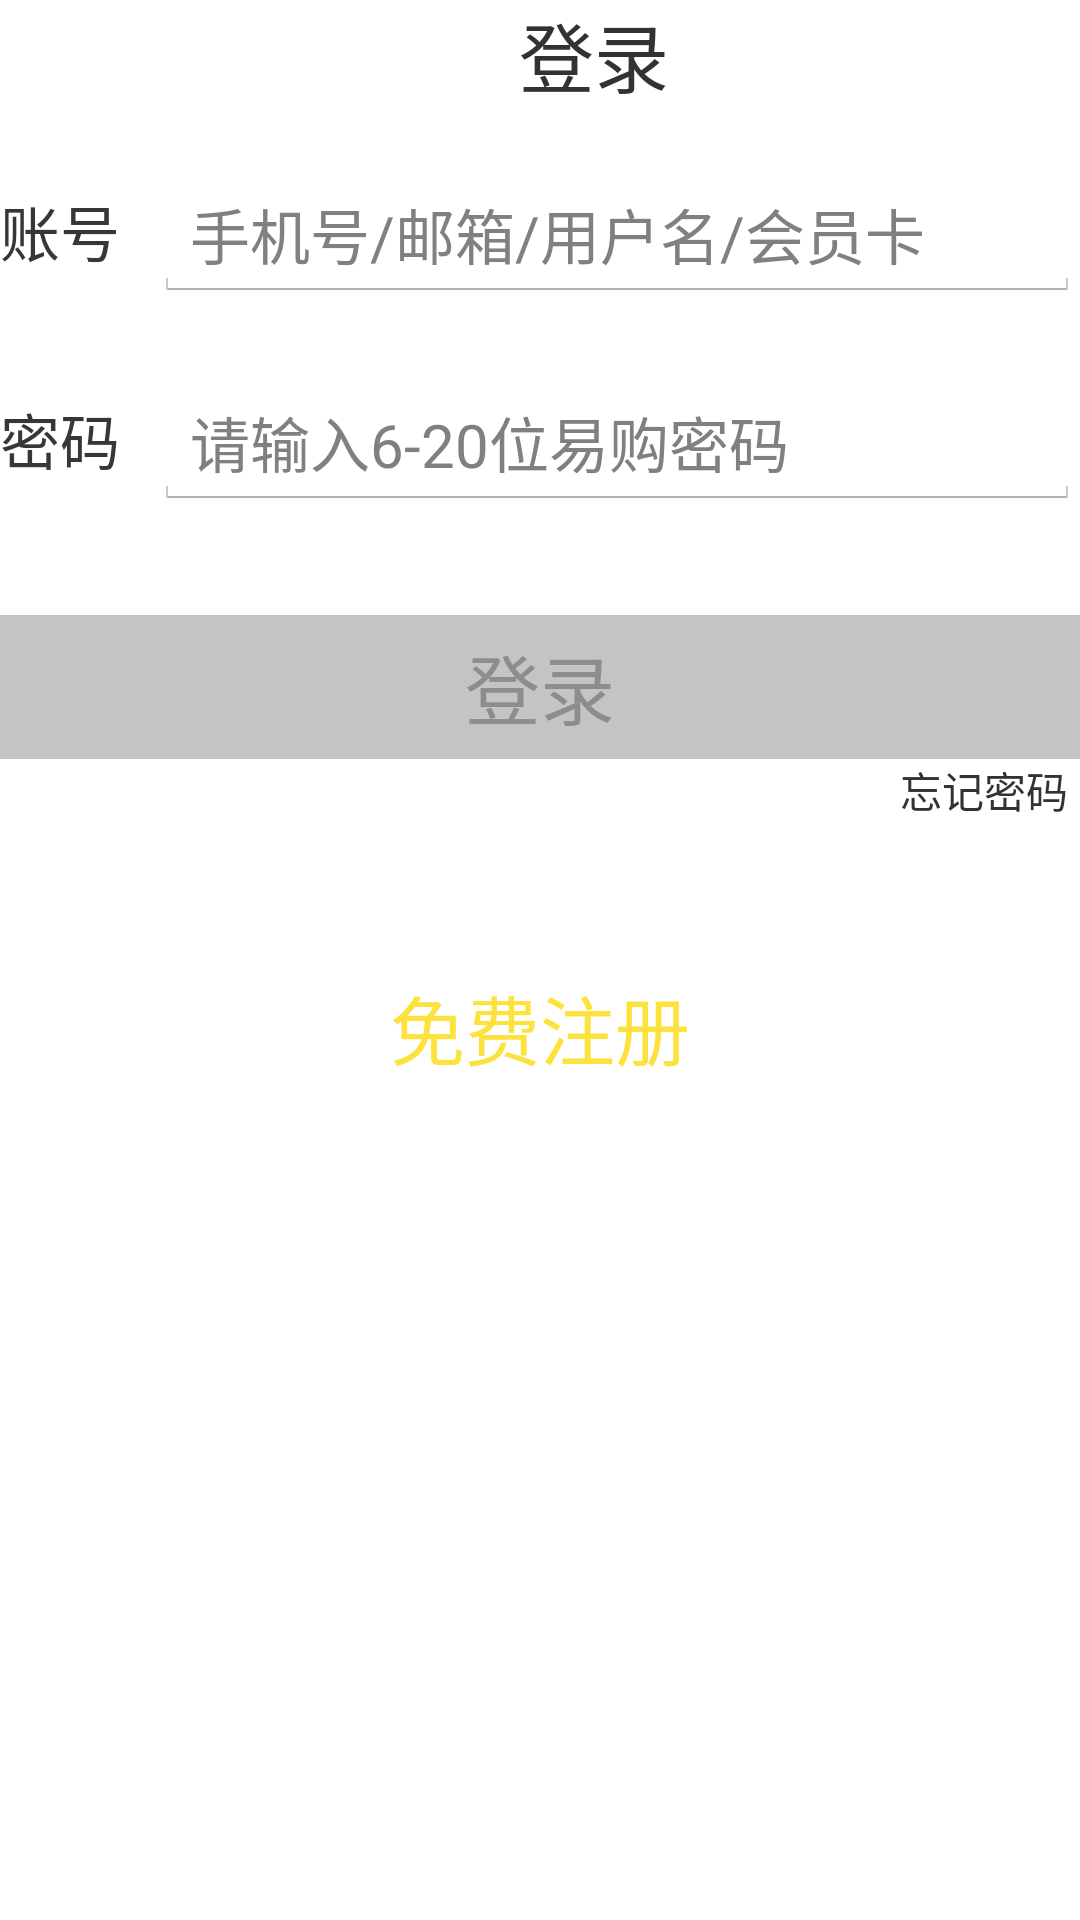

Here is an Android app screen rendered from its layout file. Give the layout XML and the strings, colors and styles it references.
<!-- AndroidManifest.xml: application theme AppTheme -->
<!-- res/layout/activity_title_msg.xml -->
<?xml version="1.0" encoding="utf-8"?>
<LinearLayout xmlns:android="http://schemas.android.com/apk/res/android"
    android:id="@+id/activity_title_msg"
    android:layout_width="match_parent"
    android:layout_height="match_parent"
    android:layout_marginTop="10dp"
    android:orientation="vertical">


    <LinearLayout
        android:layout_width="match_parent"
        android:layout_height="wrap_content"
        android:orientation="horizontal">

        <ImageView
            android:layout_marginLeft="20dp"
            android:src="@drawable/btn_back"
            android:layout_width="28dp"
            android:layout_height="28dp"
            android:id="@+id/titlemsg_back"/>

        <TextView
           android:gravity="center"
            android:textSize="25sp"
            android:text="登录"
            android:layout_width="300dp"
            android:layout_height="wrap_content"
            />

    </LinearLayout>

    <LinearLayout
        android:layout_width="match_parent"
        android:layout_height="wrap_content"
        android:background="@color/cwhite"
        android:orientation="vertical">


        <LinearLayout
            android:layout_marginTop="20dp"
            android:layout_width="match_parent"
            android:layout_height="wrap_content"
            android:orientation="horizontal">

            <TextView
                android:textColor="@color/tab_normal_textcolor"
                android:layout_weight="1"
                android:textSize="20sp"
                android:layout_width="0dp"
                android:layout_height="wrap_content"
                android:text="账号"/>

            <EditText
                android:textColor="@color/graywhite"
                android:layout_weight="6"
                android:textSize="20sp"
                android:layout_width="0dp"
                android:layout_height="wrap_content"
                android:hint="手机号/邮箱/用户名/会员卡"/>

        </LinearLayout>


        <LinearLayout
            android:layout_marginTop="25dp"
            android:layout_width="match_parent"
            android:layout_height="wrap_content"
            android:orientation="horizontal">

            <TextView
                android:textColor="@color/tab_normal_textcolor"
                android:layout_weight="1"
                android:textSize="20sp"
                android:layout_width="0dp"
                android:layout_height="wrap_content"
                android:text="密码"/>

            <EditText
                android:textColor="@color/graywhite"
                android:layout_weight="6"
                android:textSize="20sp"
                android:layout_width="0dp"
                android:layout_height="wrap_content"
                android:hint="请输入6-20位易购密码"/>

        </LinearLayout>


    </LinearLayout>


    <Button
        android:background="@color/graywhite"
        android:textColor="@color/title_search_textcolor"
        android:layout_marginTop="35dp"
        android:layout_width="match_parent"
        android:layout_height="wrap_content"
        android:textSize="25sp"
        android:text="登录"/>

    <TextView
        android:layout_marginLeft="300dp"
        android:layout_width="wrap_content"
        android:layout_height="wrap_content"
        android:text="忘记密码"/>

    <Button
        android:layout_gravity="center"
        android:background="@color/cwhite"
        android:textColor="@color/tab_selected_textcolor"
        android:layout_marginTop="45dp"
        android:layout_width="wrap_content"
        android:layout_height="wrap_content"
        android:textSize="25sp"
        android:text="免费注册"/>

</LinearLayout>
<!-- resources referenced by this layout -->
<resources>
  <color name="cwhite">#FFFFFF</color>
  <color name="graywhite">#C4C4C4</color>
  <color name="tab_normal_textcolor">#373737</color>
  <color name="tab_selected_textcolor">#FDE23D</color>
  <color name="title_search_textcolor">#8D8D8D</color>
  <style name="AppTheme" parent="android:Theme.Holo.Light.NoActionBar">
          
      </style>
</resources>
